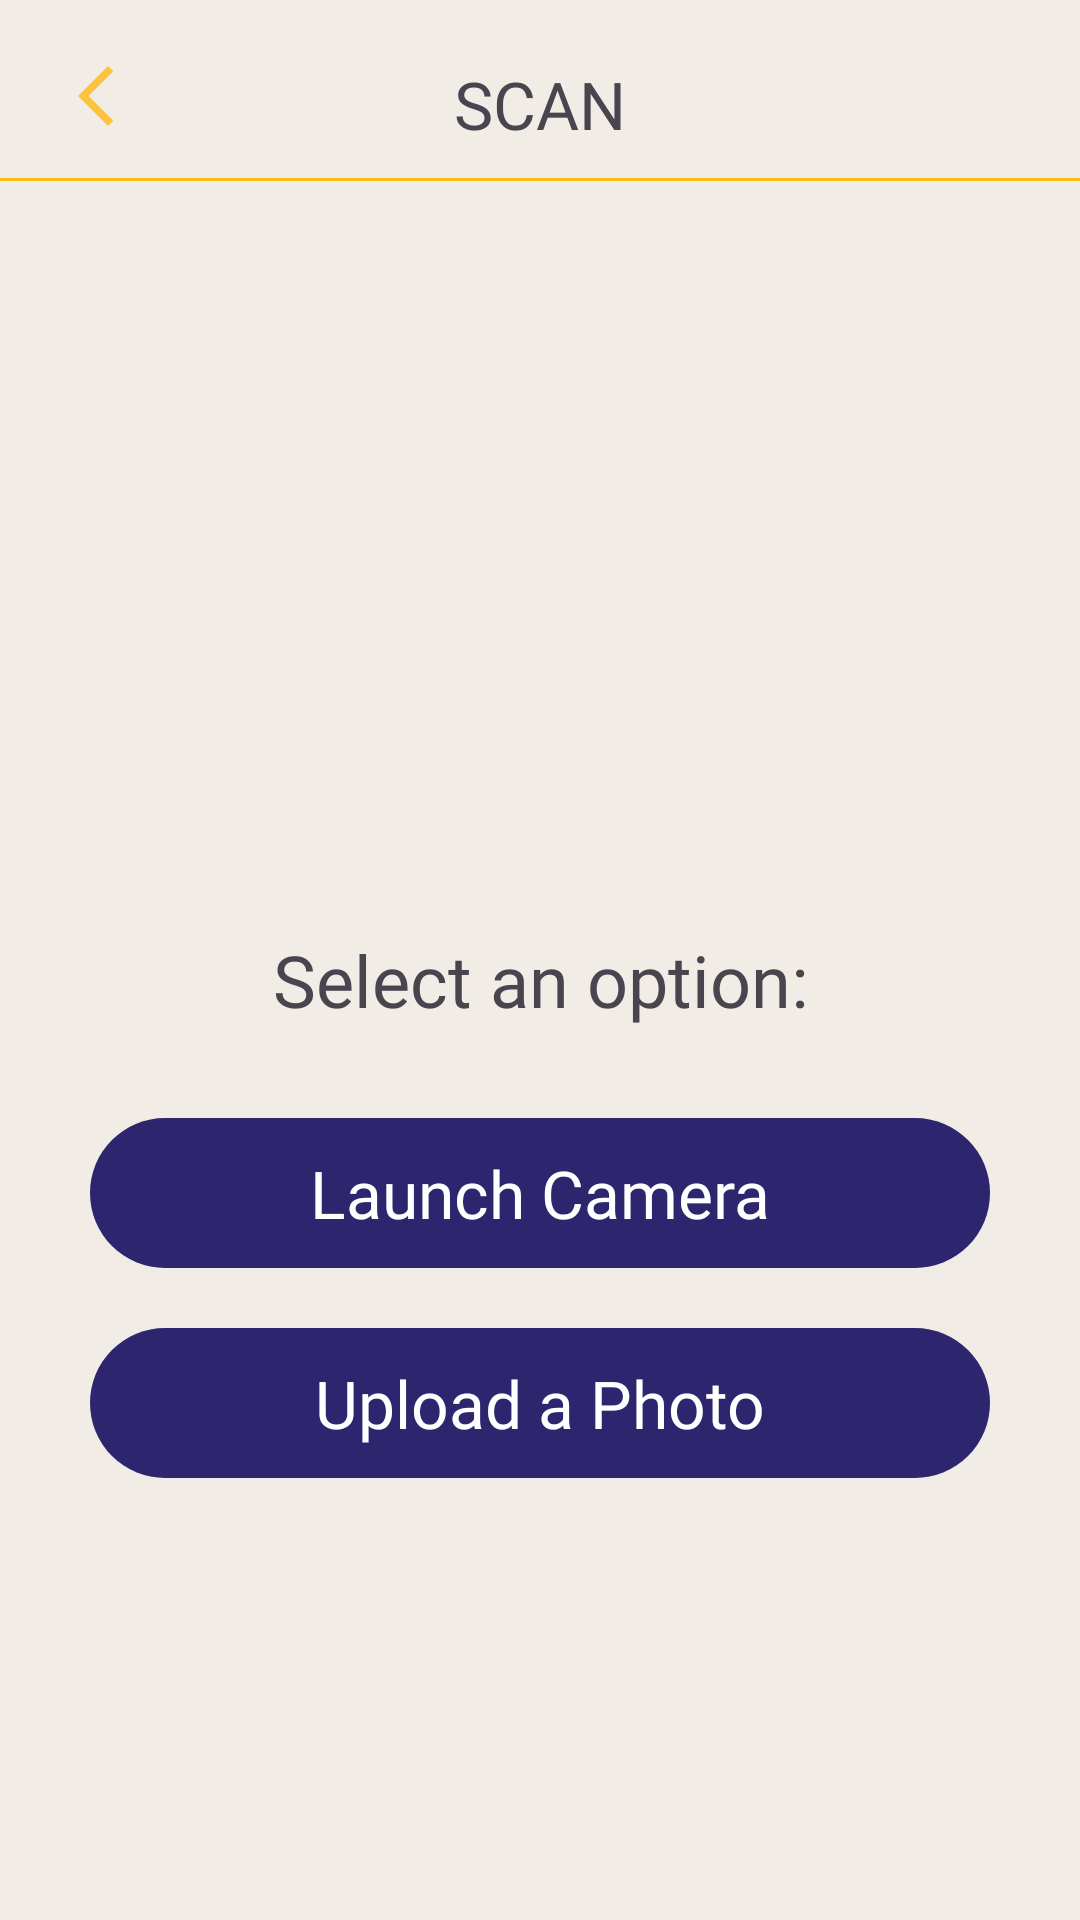

Here is an Android app screen rendered from its layout file. Give the layout XML and the strings, colors and styles it references.
<!-- AndroidManifest.xml: application theme Theme.PesoSense -->
<!-- res/layout/activity_scan.xml -->
<?xml version="1.0" encoding="utf-8"?>
<androidx.constraintlayout.widget.ConstraintLayout xmlns:android="http://schemas.android.com/apk/res/android"
    xmlns:app="http://schemas.android.com/apk/res-auto"
    xmlns:tools="http://schemas.android.com/tools"
    android:id="@+id/main"
    android:layout_width="match_parent"
    android:layout_height="match_parent"
    tools:context=".MainActivity"
    android:background="#f1ede6">

    <androidx.constraintlayout.widget.ConstraintLayout
        android:layout_width="match_parent"
        android:layout_height="match_parent"
        tools:layout_editor_absoluteX="0dp"
        tools:layout_editor_absoluteY="-42dp">


        <ImageButton
            android:id="@+id/back_btn"
            android:layout_width="wrap_content"
            android:layout_height="wrap_content"
            android:layout_marginStart="20dp"
            android:layout_marginTop="20dp"
            android:background="@android:color/transparent"
            app:layout_constraintStart_toStartOf="parent"
            app:layout_constraintTop_toTopOf="parent"
            app:srcCompat="@drawable/ic_action_back" />

        <TextView
            android:id="@+id/scan_title"
            android:layout_width="wrap_content"
            android:layout_height="wrap_content"
            android:layout_marginTop="20dp"
            android:fontFamily="@font/epilogue_semibold"
            android:text="SCAN"
            android:textSize="22sp"
            app:layout_constraintEnd_toEndOf="parent"
            app:layout_constraintStart_toStartOf="parent"
            app:layout_constraintTop_toTopOf="parent" />

        <View
            android:id="@+id/divider"
            android:layout_width="409dp"
            android:layout_height="1dp"
            android:layout_marginTop="10dp"
            android:background="#fdb915"
            app:layout_constraintTop_toBottomOf="@+id/scan_title"
            tools:layout_editor_absoluteX="1dp" />

        <TextView
            android:id="@+id/instructions"
            android:layout_width="wrap_content"
            android:layout_height="wrap_content"
            android:layout_marginTop="250dp"
            android:fontFamily="@font/epilogue"
            android:text="Select an option:"
            android:textSize="24sp"
            app:layout_constraintEnd_toEndOf="parent"
            app:layout_constraintHorizontal_bias="0.50"
            app:layout_constraintStart_toStartOf="parent"
            app:layout_constraintTop_toBottomOf="@+id/divider" />


        <ImageButton
            android:id="@+id/camera_btn"
            android:layout_width="300dp"
            android:layout_height="50dp"
            android:layout_marginTop="30dp"
            android:background="@android:color/transparent"
            app:layout_constraintEnd_toEndOf="parent"
            app:layout_constraintHorizontal_bias="0.50"
            app:layout_constraintStart_toStartOf="parent"
            app:layout_constraintTop_toBottomOf="@+id/instructions"
            app:srcCompat="@drawable/bg_icon" />

        <TextView
            android:id="@+id/camera_label"
            android:layout_width="wrap_content"
            android:layout_height="wrap_content"
            android:fontFamily="@font/epilogue"
            android:text="Launch Camera"
            android:textColor="@color/white"
            android:textSize="22sp"
            app:layout_constraintBottom_toBottomOf="@+id/camera_btn"
            app:layout_constraintEnd_toEndOf="@+id/camera_btn"
            app:layout_constraintStart_toStartOf="@+id/camera_btn"
            app:layout_constraintTop_toTopOf="@+id/camera_btn" />

        <ImageButton
            android:id="@+id/gallery_btn"
            android:layout_width="300dp"
            android:layout_height="50dp"
            android:layout_marginTop="20dp"
            android:background="@android:color/transparent"
            app:layout_constraintEnd_toEndOf="parent"
            app:layout_constraintHorizontal_bias="0.50"
            app:layout_constraintStart_toStartOf="parent"
            app:layout_constraintTop_toBottomOf="@+id/camera_btn"
            app:srcCompat="@drawable/bg_icon" />

        <TextView
            android:id="@+id/details_label"
            android:layout_width="wrap_content"
            android:layout_height="wrap_content"
            android:fontFamily="@font/epilogue"
            android:text="Upload a Photo"
            android:textColor="@color/white"
            android:textSize="22sp"
            app:layout_constraintBottom_toBottomOf="@+id/gallery_btn"
            app:layout_constraintEnd_toEndOf="@+id/gallery_btn"
            app:layout_constraintStart_toStartOf="@+id/gallery_btn"
            app:layout_constraintTop_toTopOf="@+id/gallery_btn" />

    </androidx.constraintlayout.widget.ConstraintLayout>
</androidx.constraintlayout.widget.ConstraintLayout>
<!-- resources referenced by this layout -->
<resources>
  <color name="white">#FFFFFFFF</color>
  <!-- drawable bg_icon (drawable) -->
  <?xml version="1.0" encoding="utf-8"?>
  
  <selector xmlns:android="http://schemas.android.com/apk/res/android">
      <item>
          <shape android:shape="rectangle">
              <corners android:radius="360sp"/>
              <solid android:color="#2d256d" />
          </shape>
      </item>
  </selector>
  <!-- drawable ic_action_back (drawable-anydpi) -->
  <vector xmlns:android="http://schemas.android.com/apk/res/android"
      android:width="24dp"
      android:height="24dp"
      android:viewportWidth="24"
      android:viewportHeight="24"
      android:tint="#fdb915"
      android:alpha="0.8">
    <path
        android:fillColor="@android:color/white"
        android:pathData="M17.77,3.77l-1.77,-1.77l-10,10l10,10l1.77,-1.77l-8.23,-8.23z"/>
  </vector>
  <style name="Theme.PesoSense" parent="Base.Theme.PesoSense" />
  <style name="Base.Theme.PesoSense" parent="Theme.Material3.DayNight.NoActionBar">
          
          
      </style>
</resources>
